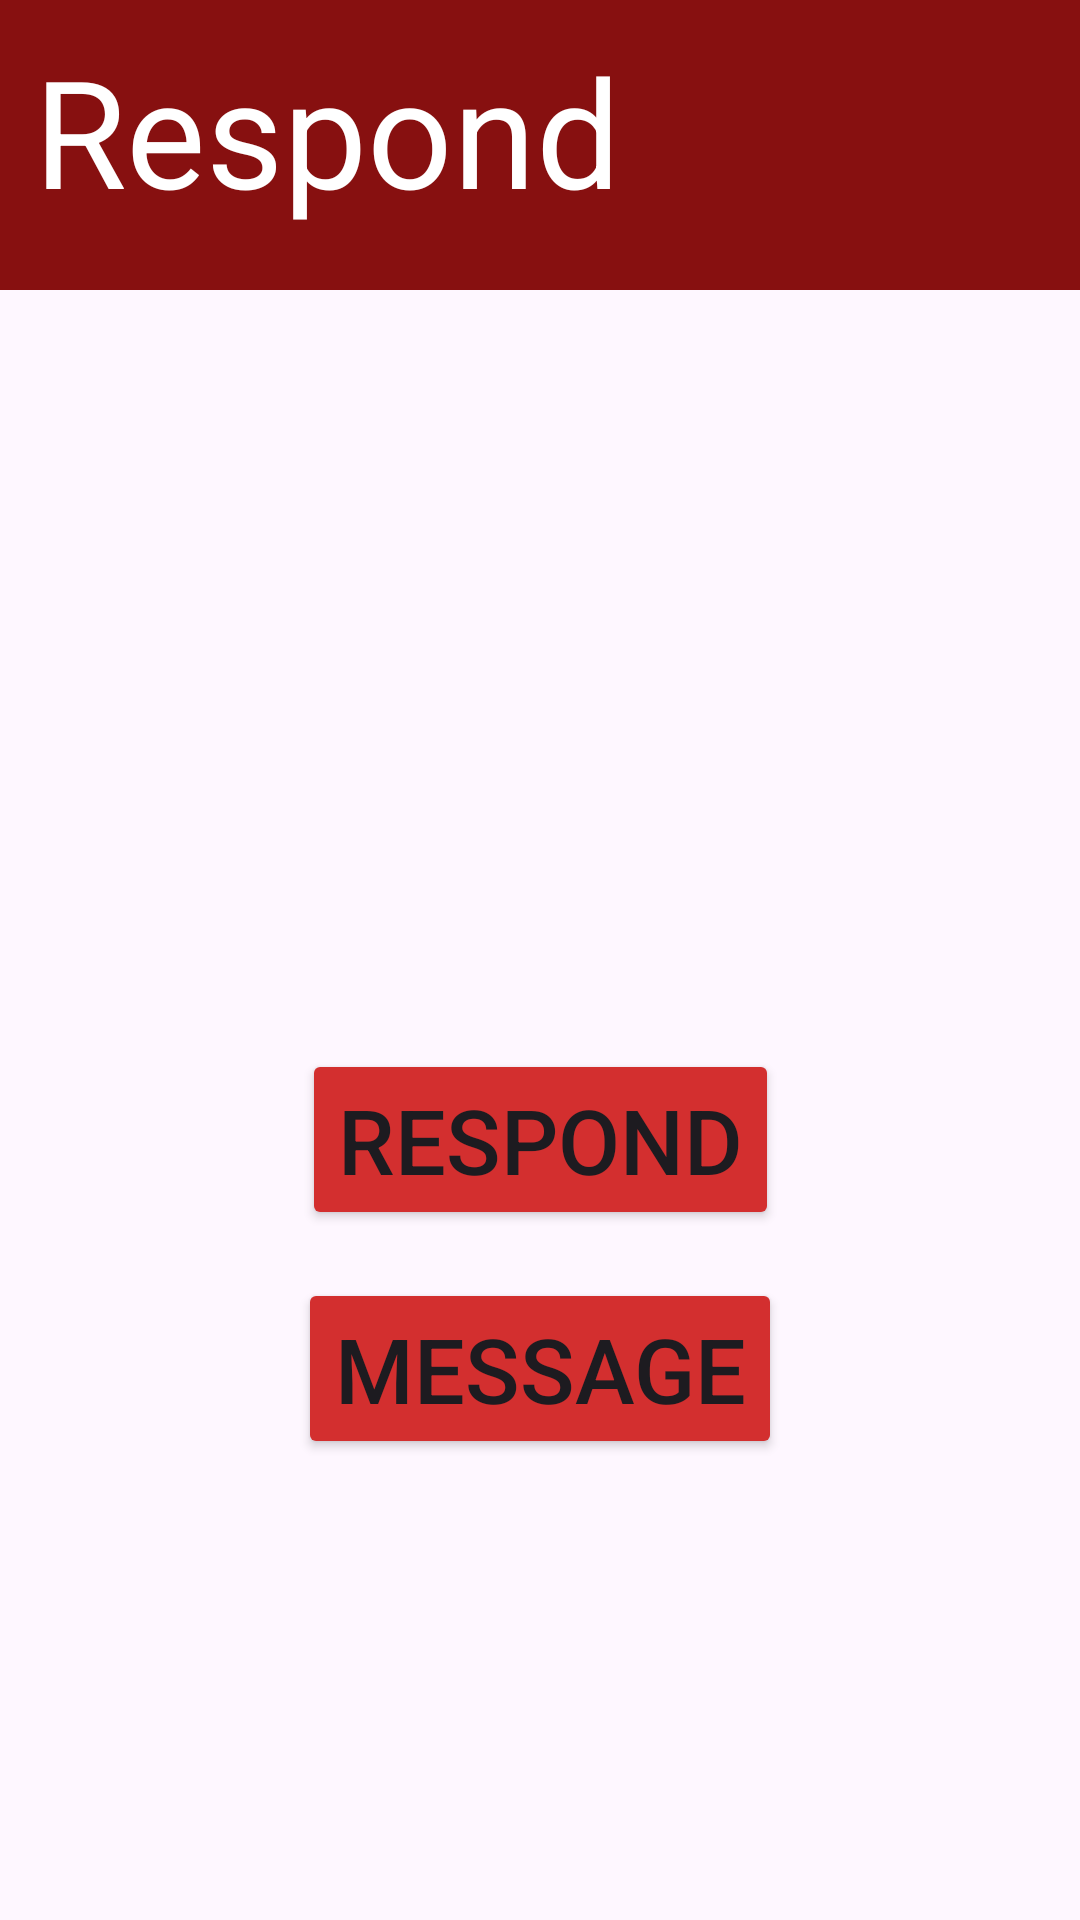

Produce the Android XML layout that renders to this screen, including the resource entries it uses.
<!-- AndroidManifest.xml: application theme Theme.VAWCapp -->
<!-- res/layout/fragment_respond.xml -->
<?xml version="1.0" encoding="utf-8"?>
<androidx.constraintlayout.widget.ConstraintLayout
    xmlns:android="http://schemas.android.com/apk/res/android"
    xmlns:app="http://schemas.android.com/apk/res-auto"
    xmlns:tools="http://schemas.android.com/tools"
    android:layout_width="match_parent"
    android:layout_height="match_parent"
    tools:context=".ProfileFragment">

    <androidx.constraintlayout.widget.ConstraintLayout
        android:id="@+id/constraintLayout"
        android:layout_width="0dp"
        android:layout_height="wrap_content"
        android:layout_marginTop="0dp"
        android:background="@color/redBright2"
        app:layout_constraintBottom_toTopOf="@+id/constraintLayout2"
        app:layout_constraintEnd_toEndOf="parent"
        app:layout_constraintStart_toStartOf="parent"
        app:layout_constraintTop_toTopOf="parent">

        <TextView
            android:id="@+id/textView"
            android:layout_width="wrap_content"
            android:layout_height="wrap_content"
            android:text="Respond"
            android:textColor="@color/white"
            android:paddingBottom="20dp"
            android:paddingTop="10dp"
            android:textSize="50sp"
            app:layout_constraintBottom_toBottomOf="parent"
            app:layout_constraintEnd_toEndOf="parent"
            app:layout_constraintHorizontal_bias="0.068"
            app:layout_constraintStart_toStartOf="parent"
            app:layout_constraintTop_toTopOf="parent"
            app:layout_constraintVertical_bias="0.0" />
    </androidx.constraintlayout.widget.ConstraintLayout>

    <androidx.constraintlayout.widget.ConstraintLayout
        android:id="@+id/constraintLayout2"
        android:layout_width="0dp"
        android:layout_height="0dp"
        app:layout_constraintBottom_toBottomOf="parent"
        app:layout_constraintEnd_toEndOf="parent"
        app:layout_constraintStart_toStartOf="parent"
        app:layout_constraintTop_toBottomOf="@+id/constraintLayout">

        <ImageButton
            android:id="@+id/call"
            android:layout_width="155dp"
            android:layout_height="157dp"
            android:layout_marginTop="80dp"
            android:background="@drawable/circle"
            android:contentDescription="@string/app_name"
            android:scaleType="centerInside"


            app:layout_constraintBottom_toTopOf="@+id/respond"
            app:layout_constraintEnd_toEndOf="parent"
            app:layout_constraintStart_toStartOf="parent"
            app:layout_constraintTop_toTopOf="parent" />

        <Button
            android:id="@+id/respond"
            android:layout_width="wrap_content"
            android:layout_height="wrap_content"
            android:layout_marginTop="16dp"
            android:backgroundTint="@color/redBright"
            android:text="Respond"
            android:textSize="30sp"
            app:layout_constraintEnd_toEndOf="parent"
            app:layout_constraintStart_toStartOf="parent"
            app:layout_constraintTop_toBottomOf="@+id/call" />

        <Button
            android:id="@+id/messageButton"
            android:layout_width="wrap_content"
            android:layout_height="wrap_content"
            android:layout_marginTop="16dp"
            android:backgroundTint="@color/redBright"
            android:text="Message"
            android:textSize="30sp"
            app:layout_constraintEnd_toEndOf="parent"
            app:layout_constraintStart_toStartOf="parent"
            app:layout_constraintTop_toBottomOf="@+id/respond" />
    </androidx.constraintlayout.widget.ConstraintLayout>
</androidx.constraintlayout.widget.ConstraintLayout>
<!-- resources referenced by this layout -->
<resources>
  <color name="redBright">#D32F2F</color>
  <color name="redBright2">#871010</color>
  <color name="white">#FFFFFFFF</color>
  <string name="app_name">VAWCapp</string>
  <style name="Theme.VAWCapp" parent="Base.Theme.VAWCapp" />
  <style name="Base.Theme.VAWCapp" parent="Theme.Material3.DayNight.NoActionBar">
          
          
      </style>
</resources>
